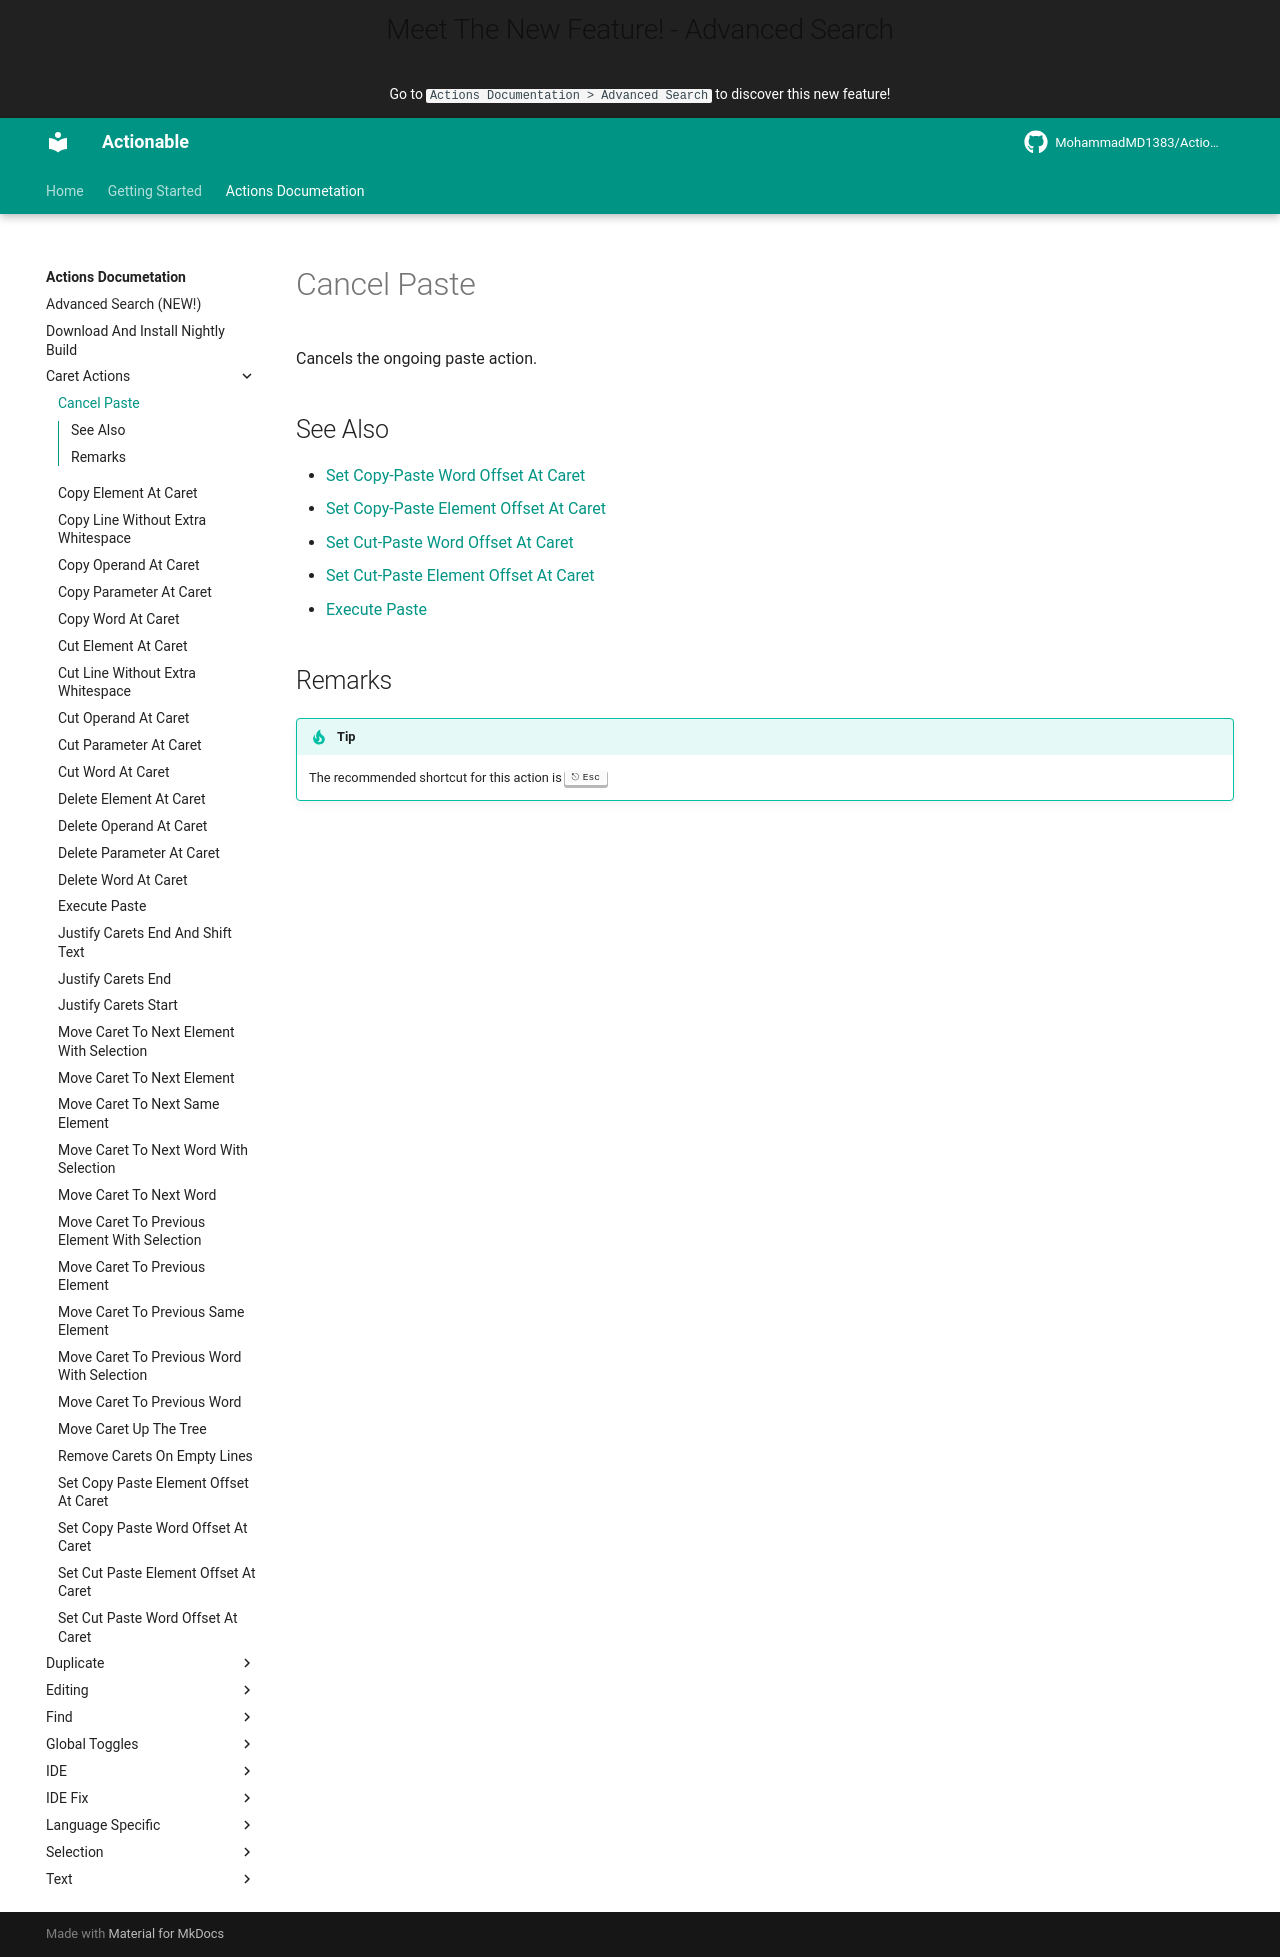

repository: MohammadMD1383/Actionable · page: Actions Documetation/Caret Actions/Cancel Paste/index.html · generator: mkdocs

Cancels the ongoing paste action.

## See Also

* [Set Copy-Paste Word Offset At Caret](Set%20Copy-Paste%20Word%20Offset%20At%20Caret.md)
* [Set Copy-Paste Element Offset At Caret](Set%20Copy-Paste%20Element%20Offset%20At%20Caret.md)
* [Set Cut-Paste Word Offset At Caret](Set%20Cut-Paste%20Word%20Offset%20At%20Caret.md)
* [Set Cut-Paste Element Offset At Caret](Set%20Cut-Paste%20Element%20Offset%20At%20Caret.md)
* [Execute Paste](Execute%20Paste.md)

## Remarks

[//]: # (@formatter:off)
!!! tip
    The recommended shortcut for this action is ++escape++
[//]: # (@formatter:on)
